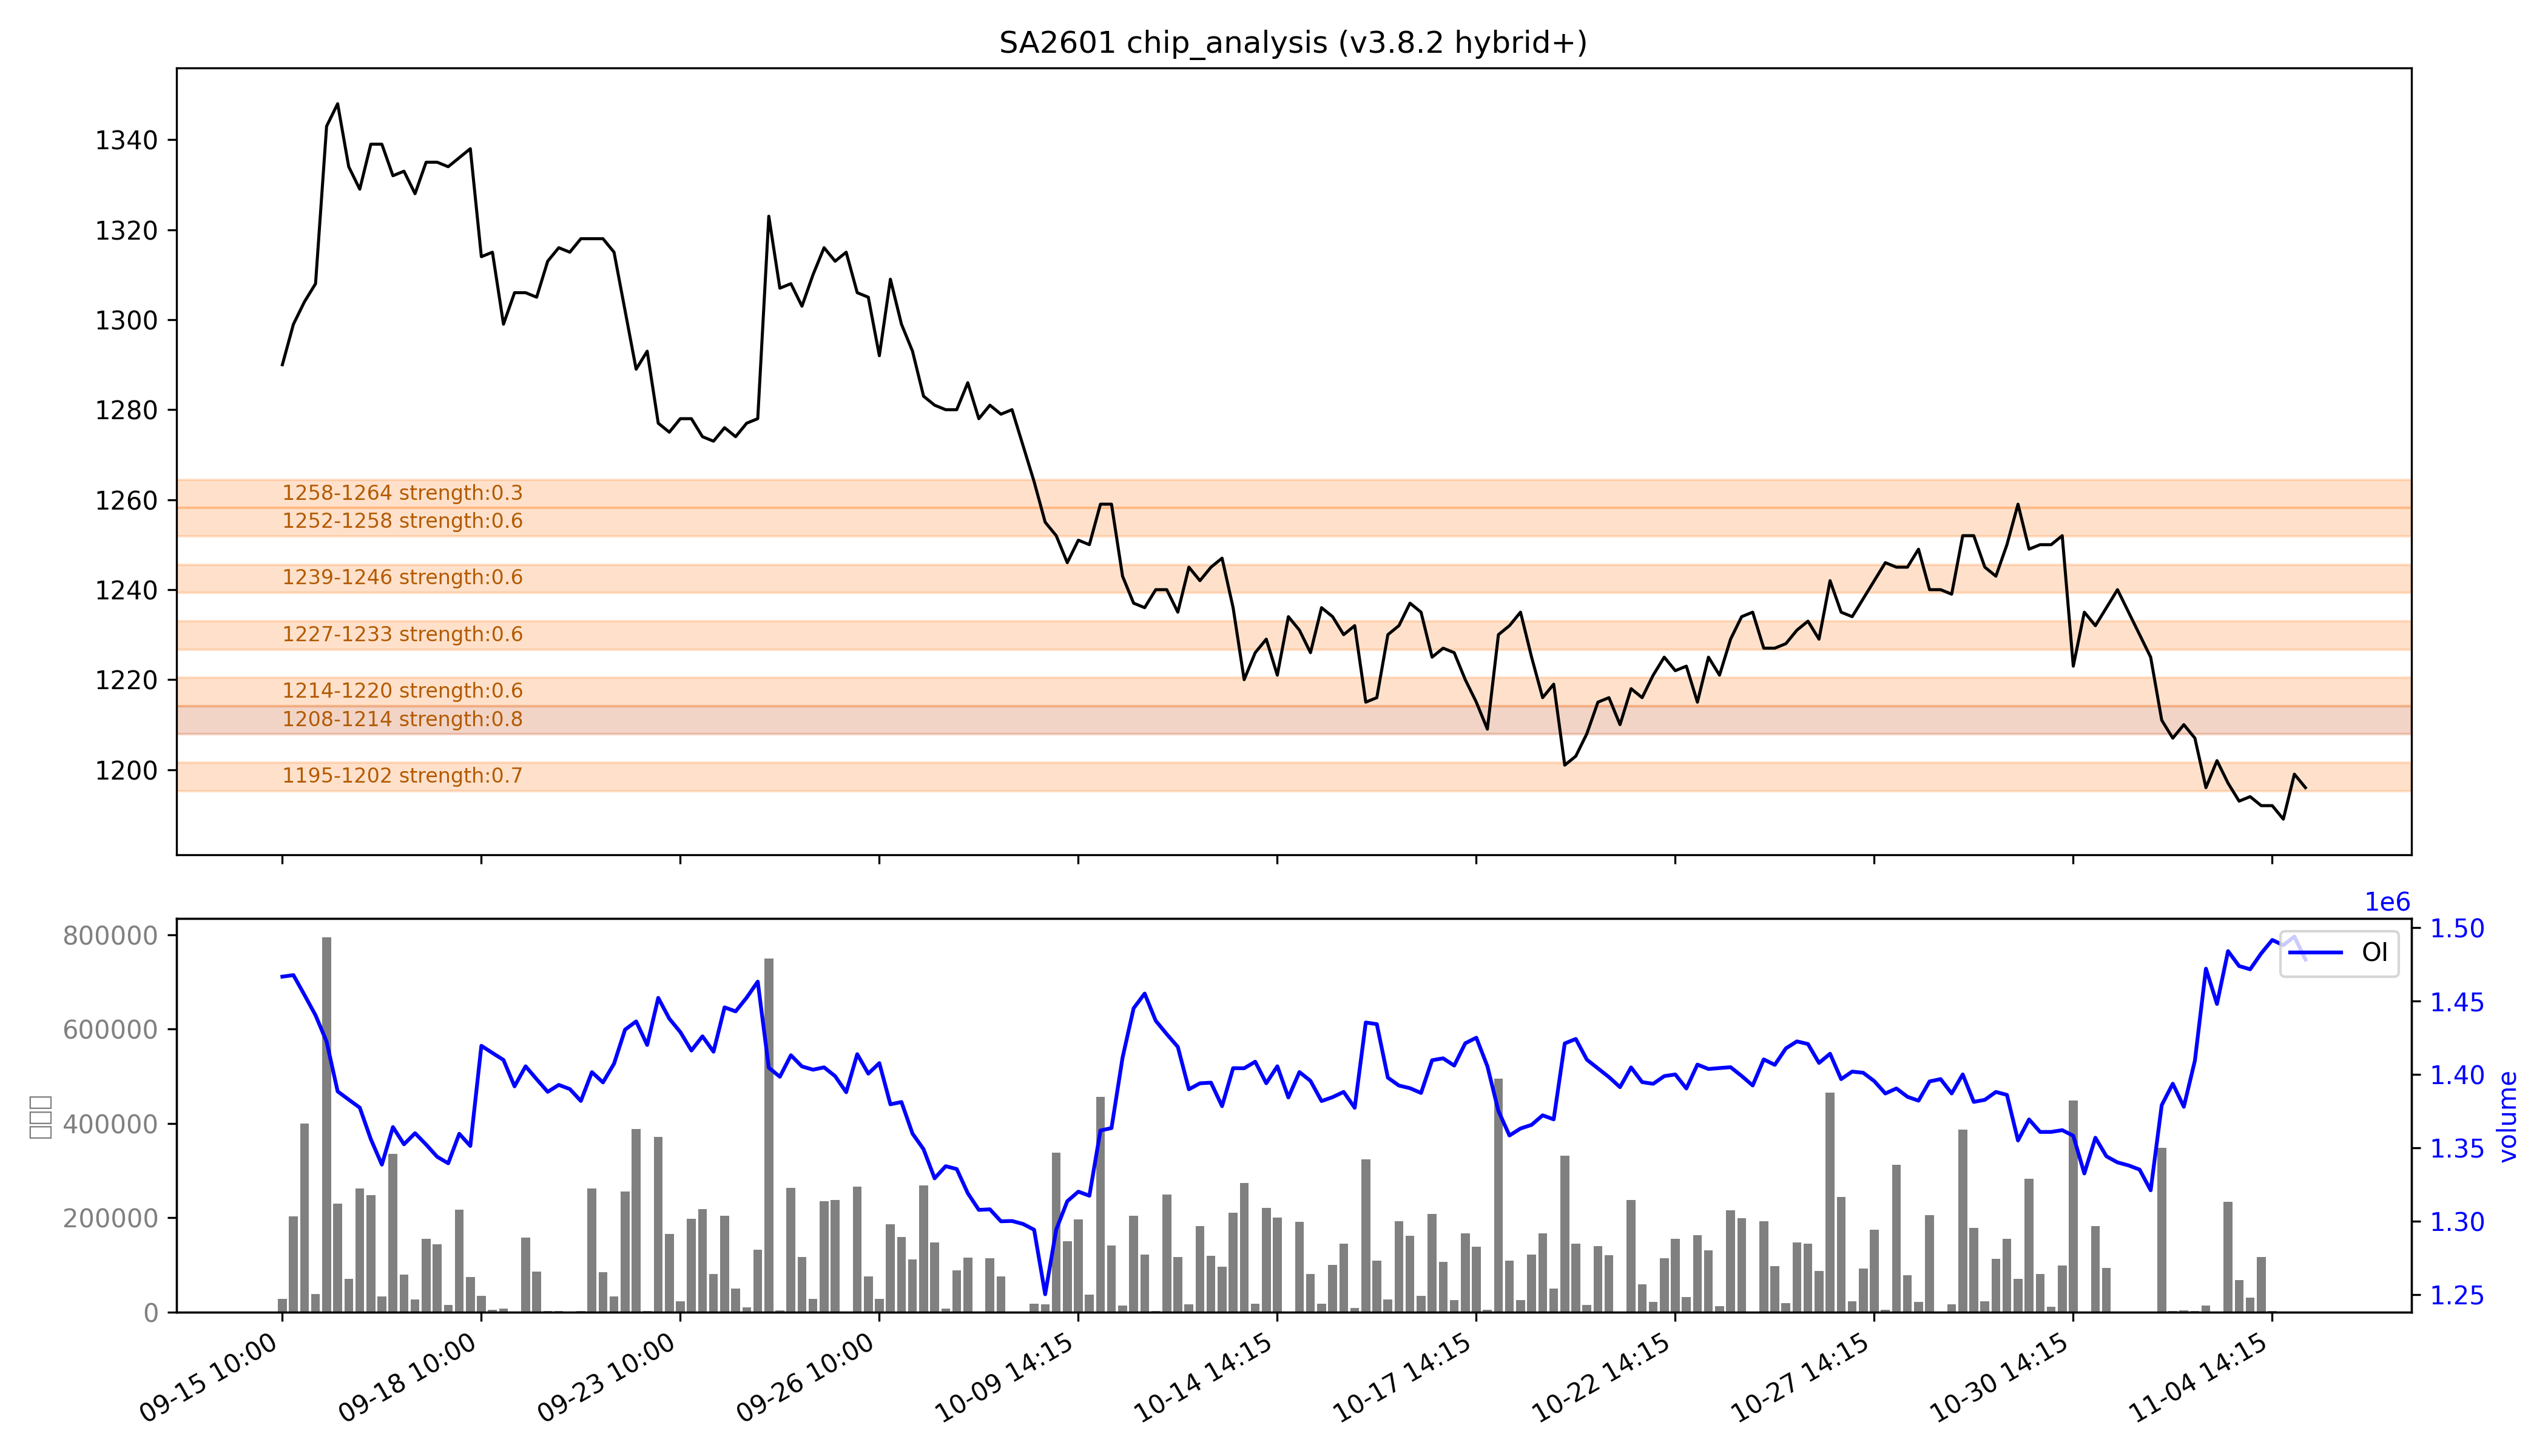

The file beside this chart, header and first rows:
low, high, recent_strength, all_strength, avg_strength, persistent, zone_type
1195, 1202, 0.5, 强：0.8, 强：0.7, False, 短期区
1208, 1214, 强：1.0, 0.6, 强：0.8, True, 持久区
1214, 1220, 0.2, 强：1.0, 0.6, False, 短期区
1227, 1233, 0.6, 0.6, 0.6, False, 短期区
1239, 1246, 强：0.7, 0.5, 0.6, False, 短期区
1252, 1258, 0.4, 0.7, 0.6, False, 短期区
1258, 1264, 0.0, 0.7, 0.3, False, 短期区
